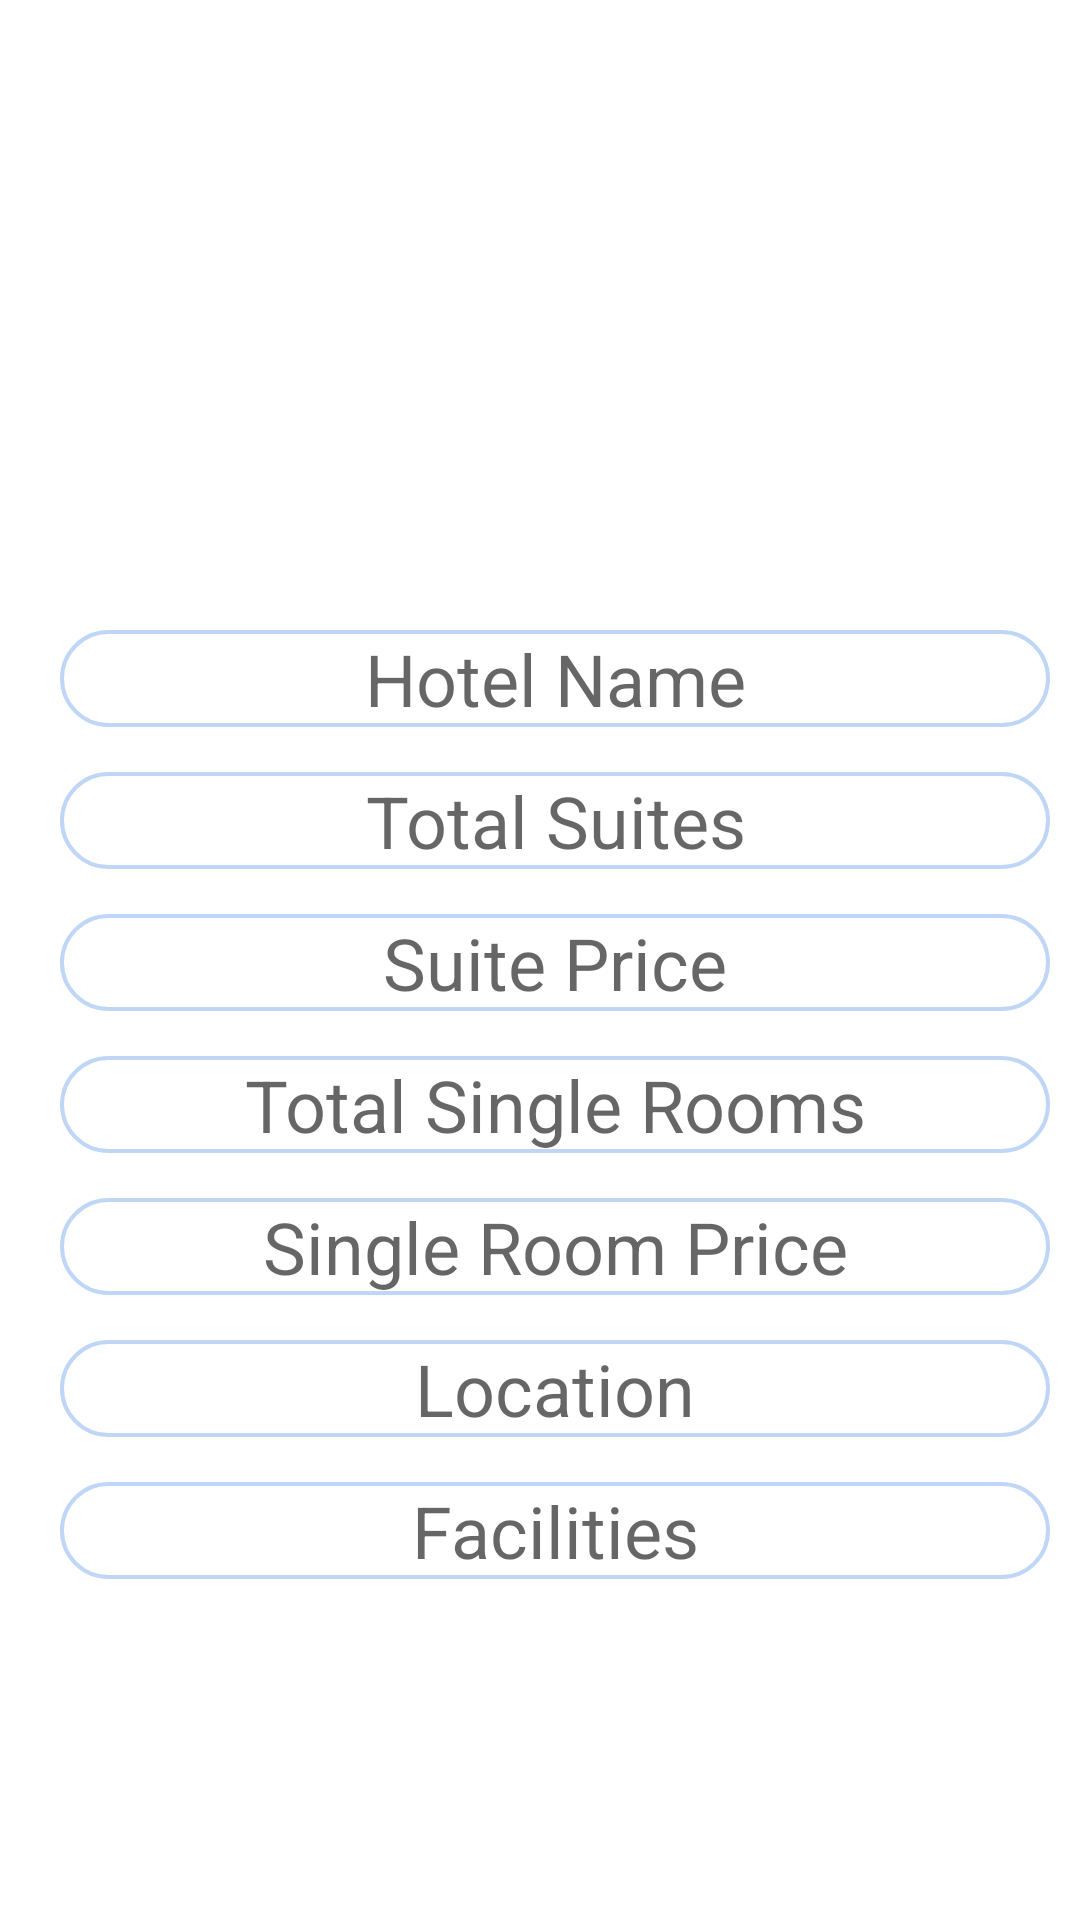

Android layout source for this screen:
<!-- AndroidManifest.xml: application theme Theme.Hotellio -->
<!-- res/layout/add_hotels.xml -->
<?xml version="1.0" encoding="utf-8"?>
<androidx.constraintlayout.widget.ConstraintLayout xmlns:android="http://schemas.android.com/apk/res/android"
    xmlns:app="http://schemas.android.com/apk/res-auto"
    xmlns:tools="http://schemas.android.com/tools"
    android:layout_width="match_parent"
    android:layout_height="match_parent"
    android:padding="10dp">

    <Button
        android:id="@+id/addHotelImage"
        android:layout_width="wrap_content"
        android:layout_height="wrap_content"
        android:layout_marginStart="23dp"
        android:layout_marginLeft="23dp"
        android:layout_marginTop="16dp"
        android:background="@drawable/bg_button"
        android:backgroundTint="#3366cc"
        android:text="@string/add_hotel_image"
        android:textColor="#ffffff"
        app:layout_constraintStart_toStartOf="parent"
        app:layout_constraintTop_toBottomOf="@+id/imageView" />

    <Button
        android:id="@+id/add"
        android:layout_width="wrap_content"
        android:layout_height="wrap_content"
        android:layout_marginStart="140dp"
        android:layout_marginLeft="140dp"
        android:layout_marginTop="28dp"
        android:background="@drawable/bg_button"
        android:backgroundTint="#3366cc"
        android:gravity="center"
        android:text="@string/add"
        android:textColor="#ffffff"
        app:layout_constraintStart_toStartOf="parent"
        app:layout_constraintTop_toBottomOf="@+id/facilities" />

    <EditText
        android:id="@+id/hotelName"
        android:layout_width="match_parent"
        android:layout_height="wrap_content"
        android:layout_marginStart="10dp"
        android:layout_marginLeft="10dp"
        android:layout_marginTop="20dp"
        android:background="@drawable/blue_border_rounded_cornwe"
        android:ems="10"
        android:hint="@string/hotel_name"
        android:gravity="center"
        android:inputType="textPersonName"
        android:textSize="24sp"
        app:layout_constraintStart_toStartOf="parent"
        app:layout_constraintTop_toBottomOf="@+id/addHotelImage"
        android:autofillHints="" />

    <EditText
        android:id="@+id/location3"
        android:layout_width="match_parent"
        android:layout_height="wrap_content"
        android:layout_marginStart="10dp"
        android:layout_marginLeft="10dp"
        android:layout_marginTop="15dp"
        android:background="@drawable/blue_border_rounded_cornwe"
        android:ems="10"
        android:gravity="center"
        android:hint="@string/location"
        android:inputType="textPersonName"
        android:textSize="24sp"
        app:layout_constraintStart_toStartOf="parent"
        app:layout_constraintTop_toBottomOf="@+id/nonAcRoomPrice"
        android:autofillHints="" />

    <EditText
        android:id="@+id/facilities"
        android:layout_width="match_parent"
        android:layout_height="wrap_content"
        android:layout_marginStart="10dp"
        android:layout_marginLeft="10dp"
        android:layout_marginTop="15dp"
        android:background="@drawable/blue_border_rounded_cornwe"
        android:ems="10"
        android:gravity="center"
        android:hint="@string/facilities"
        android:inputType="textPersonName"
        android:textSize="24sp"
        app:layout_constraintStart_toStartOf="parent"
        app:layout_constraintTop_toBottomOf="@+id/location3"
        android:autofillHints="" />

    <EditText
        android:id="@+id/totalAcRooms"
        android:layout_width="match_parent"
        android:layout_height="wrap_content"
        android:layout_marginStart="10dp"
        android:layout_marginLeft="10dp"
        android:layout_marginTop="15dp"
        android:gravity="center"
        android:ems="10"
        android:textSize="24sp"
        android:background="@drawable/blue_border_rounded_cornwe"
        android:hint="@string/total_ac_rooms"
        android:inputType="number"
        app:layout_constraintStart_toStartOf="parent"
        app:layout_constraintTop_toBottomOf="@+id/hotelName"
        android:autofillHints="" />

    <EditText
        android:id="@+id/totalNonAcRooms"
        android:layout_width="match_parent"
        android:layout_height="wrap_content"
        android:layout_marginStart="10dp"
        android:layout_marginLeft="10dp"
        android:layout_marginTop="15dp"
        android:ems="10"
        android:textSize="24sp"
        android:gravity="center"
        android:hint="@string/total_non_ac_rooms"
        android:background="@drawable/blue_border_rounded_cornwe"
        android:inputType="number"
        app:layout_constraintStart_toStartOf="parent"
        app:layout_constraintTop_toBottomOf="@+id/acRoomPrice"
        android:autofillHints="" />

    <EditText
        android:id="@+id/nonAcRoomPrice"
        android:layout_width="match_parent"
        android:layout_height="wrap_content"
        android:layout_marginStart="10dp"
        android:layout_marginLeft="10dp"
        android:layout_marginTop="15dp"
        android:textSize="24sp"
        android:ems="10"
        android:gravity="center"
        android:hint="@string/non_ac_room_price"
        android:background="@drawable/blue_border_rounded_cornwe"
        android:inputType="number"
        app:layout_constraintStart_toStartOf="parent"
        app:layout_constraintTop_toBottomOf="@+id/totalNonAcRooms"
        android:autofillHints="" />

    <EditText
        android:id="@+id/acRoomPrice"
        android:layout_width="match_parent"
        android:layout_height="wrap_content"
        android:layout_marginStart="10dp"
        android:layout_marginLeft="10dp"
        android:layout_marginTop="15dp"
        android:textSize="24sp"
        android:ems="10"
        android:hint="@string/ac_room_price"
        android:gravity="center"
        android:background="@drawable/blue_border_rounded_cornwe"
        android:inputType="number"
        app:layout_constraintStart_toStartOf="parent"
        app:layout_constraintTop_toBottomOf="@+id/totalAcRooms"
        android:autofillHints="" />

    <ImageView
        android:id="@+id/imageView"
        android:layout_width="200dp"
        android:layout_height="100dp"
        android:layout_marginStart="117dp"
        android:layout_marginLeft="117dp"
        android:layout_marginTop="16dp"
        android:layout_marginEnd="117dp"
        android:layout_marginRight="117dp"
        android:contentDescription="@string/todo"
        android:foregroundGravity="center"
        app:layout_constraintEnd_toEndOf="parent"
        app:layout_constraintStart_toStartOf="parent"
        app:layout_constraintTop_toTopOf="parent"
        app:srcCompat="@drawable/ic_mage"
        tools:ignore="VectorDrawableCompat" />

    <Button
        android:id="@+id/upload"
        android:layout_width="wrap_content"
        android:layout_height="wrap_content"
        android:layout_marginStart="46dp"
        android:layout_marginLeft="46dp"
        android:layout_marginTop="16dp"
        android:layout_marginEnd="47dp"
        android:layout_marginRight="47dp"
        android:background="@drawable/bg_button"
        android:backgroundTint="#3366cc"
        android:text="@string/upload"
        android:textColor="#ffffff"
        app:layout_constraintEnd_toEndOf="parent"
        app:layout_constraintStart_toEndOf="@+id/addHotelImage"
        app:layout_constraintTop_toBottomOf="@+id/imageView" />

</androidx.constraintlayout.widget.ConstraintLayout>
<!-- resources referenced by this layout -->
<resources>
  <!-- drawable blue_border_rounded_cornwe (drawable) -->
  <?xml version="1.0" encoding="utf-8"?>
  <shape xmlns:android="http://schemas.android.com/apk/res/android" android:shape="rectangle">
      <solid android:color="#ffffff"/>
      <stroke android:color="#c0d6f7" android:width="1.3dp"/>
      <corners android:radius="23dp"/>
  </shape>
  <string name="ac_room_price">Suite Price</string>
  <string name="add">Add</string>
  <string name="add_hotel_image">Add Hotel Image</string>
  <string name="facilities">Facilities</string>
  <string name="hotel_name">Hotel Name</string>
  <string name="location">Location</string>
  <string name="non_ac_room_price">Single Room Price</string>
  <string name="todo">TODO</string>
  <string name="total_ac_rooms">Total Suites</string>
  <string name="total_non_ac_rooms">Total Single Rooms</string>
  <string name="upload">Upload</string>
  <style name="Theme.Hotellio" parent="Theme.MaterialComponents.DayNight.DarkActionBar">
          
          <item name="colorPrimary">@color/purple_500</item>
          <item name="colorPrimaryVariant">@color/purple_700</item>
          <item name="colorOnPrimary">@color/white</item>
          
          <item name="colorSecondary">@color/teal_200</item>
          <item name="colorSecondaryVariant">@color/teal_700</item>
          <item name="colorOnSecondary">@color/black</item>
          
          <item name="android:statusBarColor" tools:targetApi="l">?attr/colorPrimaryVariant</item>
          
      </style>
  <color name="purple_500">#009900</color>
  <color name="purple_700">#FF3700B3</color>
  <color name="white">#FFFFFFFF</color>
  <color name="teal_200">#FF03DAC5</color>
  <color name="teal_700">#FF018786</color>
  <color name="black">#FF000000</color>
</resources>
